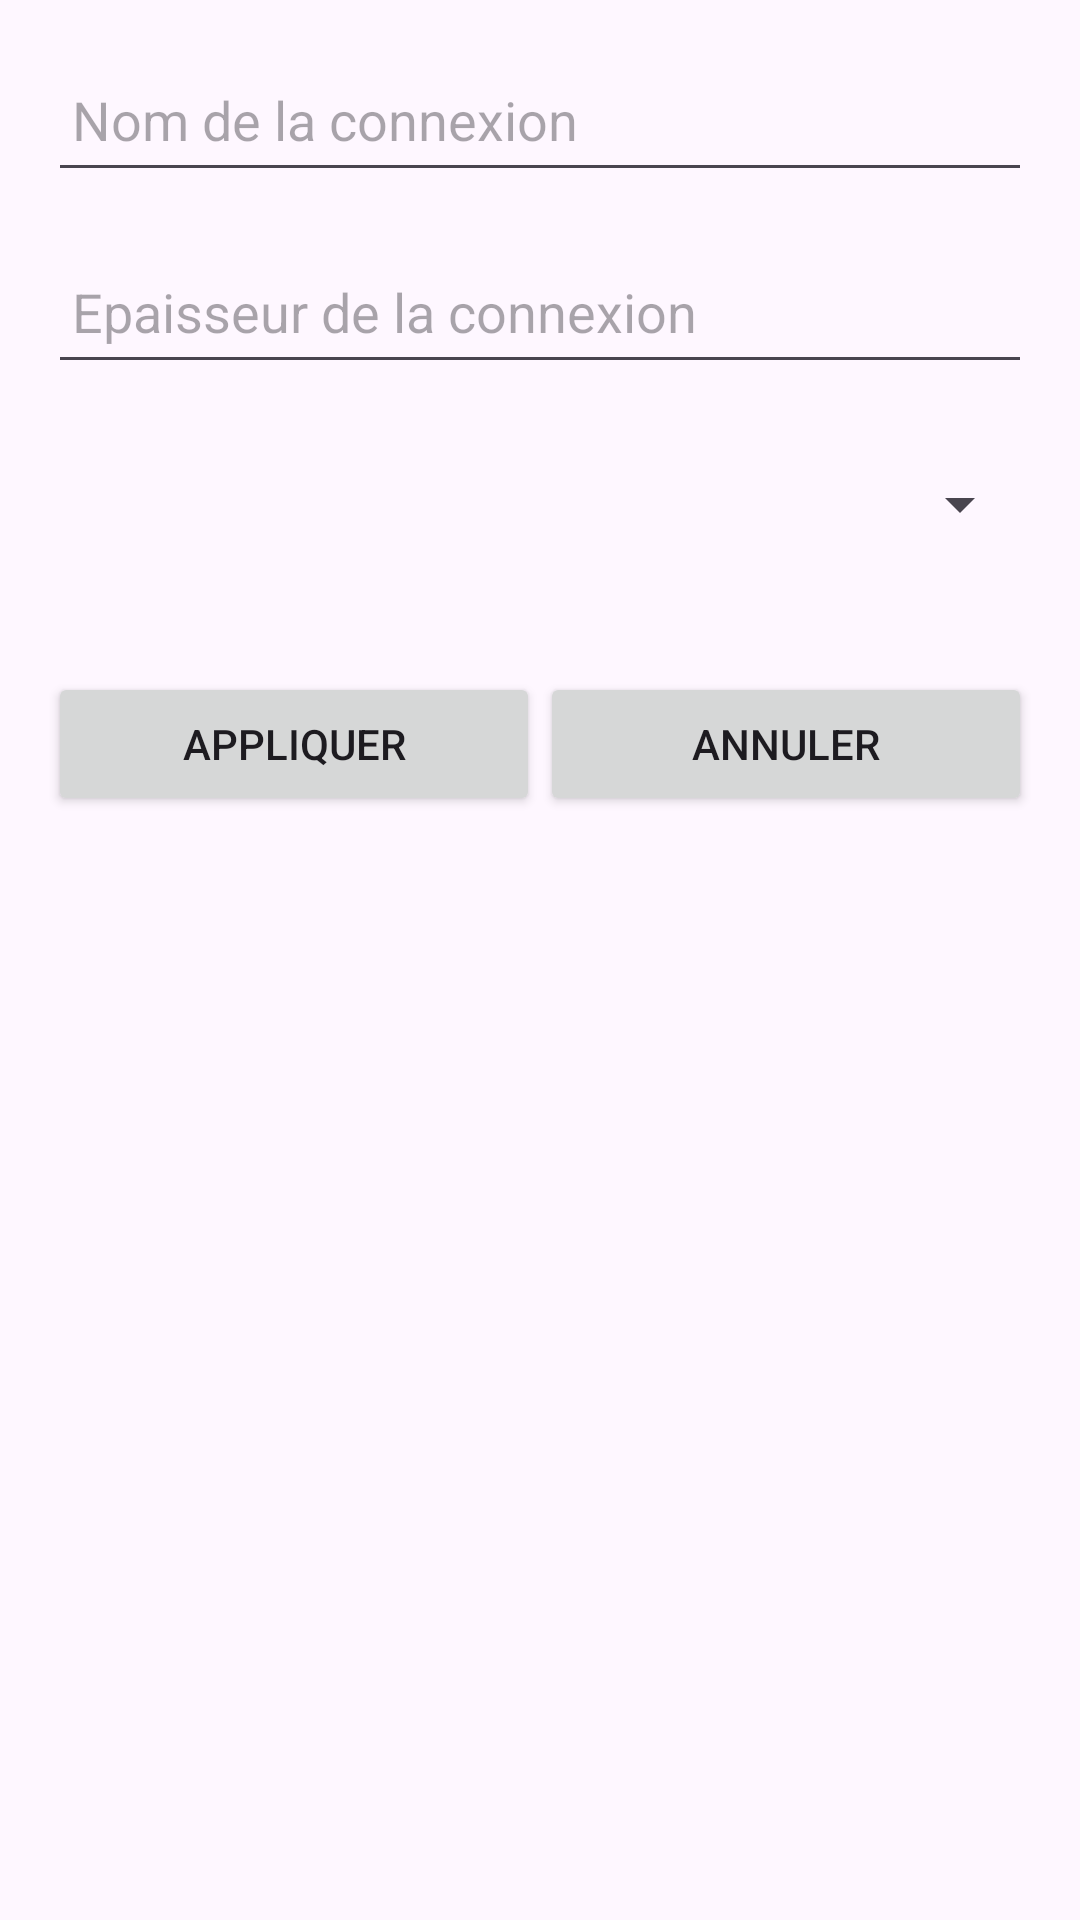

Here is an Android app screen rendered from its layout file. Give the layout XML and the strings, colors and styles it references.
<!-- AndroidManifest.xml: application theme Theme.NetwokKT -->
<!-- res/layout/context_arc_modify.xml -->
<LinearLayout xmlns:android="http://schemas.android.com/apk/res/android"
    android:layout_width="match_parent"
    android:layout_height="wrap_content"
    android:orientation="vertical"
    android:padding="16dp">

    <EditText
        android:id="@+id/arcName"
        android:layout_width="match_parent"
        android:layout_height="wrap_content"
        android:hint="Nom de la connexion"
        android:padding="8dp"
        android:layout_marginBottom="16dp"
        android:focusable="true"
        android:focusableInTouchMode="true"
        android:minWidth="200dp"
        android:minHeight="48dp"/>

    <EditText
        android:id="@+id/arcEpaisseur"
        android:layout_width="match_parent"
        android:layout_height="wrap_content"
        android:hint="Epaisseur de la connexion"
        android:padding="8dp"
        android:layout_marginBottom="16dp"
        android:focusable="true"
        android:focusableInTouchMode="true"
        android:minWidth="200dp"
        android:minHeight="48dp"/>

    <Spinner
        android:id="@+id/arcColorSpinner"
        android:layout_width="match_parent"
        android:layout_height="wrap_content"
        android:padding="8dp"
        android:layout_marginBottom="16dp"
        android:focusable="true"
        android:focusableInTouchMode="true"
        android:minWidth="200dp"
        android:minHeight="48dp"/>

    <LinearLayout
        android:layout_width="match_parent"
        android:layout_height="wrap_content"
        android:orientation="horizontal"
        android:layout_marginTop="16dp">

        <Button
            android:id="@+id/buttonSaveArc"
            android:layout_width="0dp"
            android:layout_height="wrap_content"
            android:layout_weight="1"
            android:text="Appliquer" />

        <Button
            android:id="@+id/buttonCancelArc"
            android:layout_width="0dp"
            android:layout_height="wrap_content"
            android:layout_weight="1"
            android:text="Annuler" />
    </LinearLayout>
</LinearLayout>
<!-- resources referenced by this layout -->
<resources>
  <style name="Theme.NetwokKT" parent="Base.Theme.NetwokKT" />
  <style name="Base.Theme.NetwokKT" parent="Theme.Material3.DayNight.NoActionBar">
          
          
      </style>
</resources>
